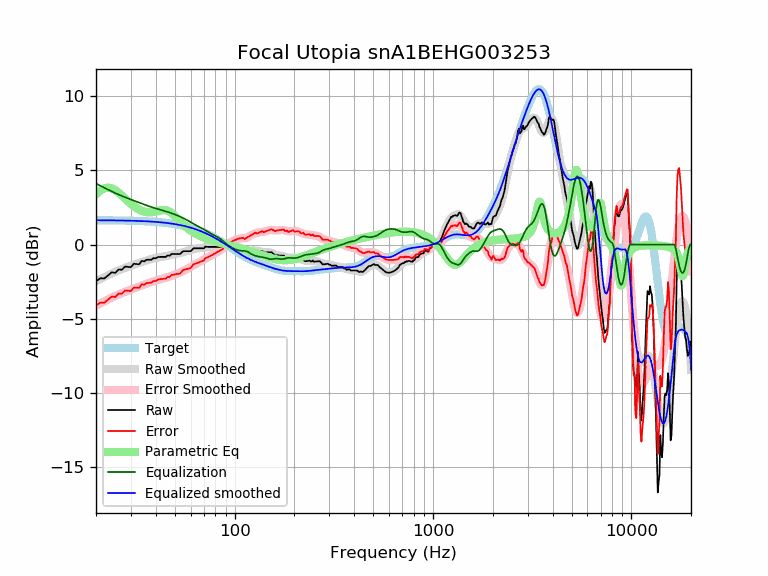

Data behind this chart, as committed beside it:
frequency, raw, error, smoothed, error_smoothed, equalization, parametric_eq, equalized_raw, equalized_smoothed, target
20, -2.47, -4.11, -2.48, -4.11, 4.11, 3.38, 1.64, 1.64, 1.64
21, -2.28, -3.92, -2.33, -3.97, 3.97, 3.64, 1.69, 1.64, 1.64
22, -2.29, -3.92, -2.19, -3.83, 3.83, 3.79, 1.54, 1.64, 1.64
23, -2.09, -3.72, -2.07, -3.70, 3.70, 3.84, 1.62, 1.63, 1.63
24, -1.87, -3.50, -1.95, -3.58, 3.58, 3.79, 1.71, 1.63, 1.63
25, -1.91, -3.54, -1.84, -3.47, 3.47, 3.67, 1.56, 1.63, 1.63
26, -1.68, -3.31, -1.75, -3.37, 3.37, 3.50, 1.69, 1.62, 1.62
27, -1.70, -3.32, -1.66, -3.28, 3.28, 3.31, 1.58, 1.62, 1.62
28, -1.49, -3.11, -1.57, -3.19, 3.19, 3.11, 1.70, 1.62, 1.62
29, -1.51, -3.12, -1.50, -3.11, 3.11, 2.92, 1.60, 1.61, 1.61
30, -1.52, -3.13, -1.43, -3.04, 3.04, 2.74, 1.51, 1.61, 1.61
31, -1.30, -2.90, -1.36, -2.97, 2.97, 2.59, 1.67, 1.60, 1.60
32, -1.31, -2.91, -1.30, -2.90, 2.90, 2.46, 1.58, 1.60, 1.60
33, -1.33, -2.92, -1.24, -2.83, 2.83, 2.36, 1.49, 1.59, 1.59
34, -1.10, -2.69, -1.18, -2.76, 2.76, 2.28, 1.66, 1.58, 1.58
35, -1.14, -2.71, -1.12, -2.70, 2.70, 2.22, 1.56, 1.58, 1.58
36, -1.03, -2.59, -1.07, -2.64, 2.64, 2.18, 1.61, 1.57, 1.57
37, -1.03, -2.58, -1.02, -2.58, 2.58, 2.17, 1.56, 1.56, 1.56
38, -1.03, -2.58, -0.98, -2.53, 2.53, 2.18, 1.50, 1.55, 1.55
39, -0.91, -2.45, -0.94, -2.48, 2.48, 2.20, 1.57, 1.54, 1.54
40, -0.93, -2.46, -0.91, -2.44, 2.44, 2.23, 1.51, 1.53, 1.53
41, -0.85, -2.37, -0.88, -2.40, 2.40, 2.26, 1.55, 1.52, 1.52
42, -0.83, -2.34, -0.85, -2.36, 2.36, 2.30, 1.53, 1.51, 1.51
43, -0.83, -2.32, -0.83, -2.32, 2.32, 2.32, 1.49, 1.49, 1.49
44, -0.83, -2.31, -0.80, -2.28, 2.28, 2.33, 1.45, 1.48, 1.48
45, -0.83, -2.30, -0.78, -2.24, 2.24, 2.31, 1.41, 1.46, 1.46
46, -0.73, -2.18, -0.75, -2.20, 2.20, 2.27, 1.47, 1.45, 1.45
47, -0.75, -2.19, -0.73, -2.16, 2.16, 2.21, 1.40, 1.43, 1.43
48, -0.64, -2.05, -0.70, -2.11, 2.11, 2.13, 1.48, 1.42, 1.42
49, -0.64, -2.04, -0.67, -2.07, 2.07, 2.03, 1.43, 1.40, 1.40
50, -0.64, -2.02, -0.65, -2.03, 2.03, 1.92, 1.39, 1.38, 1.38
51, -0.64, -2.00, -0.62, -1.98, 1.98, 1.80, 1.34, 1.36, 1.36
52, -0.64, -1.98, -0.60, -1.94, 1.94, 1.68, 1.30, 1.34, 1.34
53, -0.64, -1.96, -0.57, -1.89, 1.89, 1.57, 1.25, 1.32, 1.32
54, -0.54, -1.84, -0.54, -1.84, 1.84, 1.46, 1.30, 1.29, 1.29
55, -0.45, -1.72, -0.52, -1.79, 1.79, 1.36, 1.34, 1.27, 1.27
56, -0.45, -1.69, -0.49, -1.74, 1.74, 1.26, 1.29, 1.25, 1.25
57, -0.45, -1.67, -0.46, -1.68, 1.68, 1.17, 1.23, 1.22, 1.22
58, -0.45, -1.64, -0.43, -1.63, 1.63, 1.09, 1.18, 1.19, 1.19
59, -0.45, -1.61, -0.40, -1.57, 1.57, 1.02, 1.12, 1.17, 1.17
60, -0.45, -1.59, -0.37, -1.51, 1.51, 0.95, 1.06, 1.14, 1.14
61, -0.35, -1.46, -0.34, -1.45, 1.45, 0.88, 1.10, 1.11, 1.11
62, -0.25, -1.33, -0.32, -1.40, 1.40, 0.82, 1.14, 1.08, 1.08
63, -0.25, -1.30, -0.29, -1.34, 1.34, 0.76, 1.09, 1.05, 1.05
64, -0.25, -1.27, -0.28, -1.29, 1.29, 0.71, 1.04, 1.02, 1.02
65, -0.25, -1.24, -0.26, -1.25, 1.25, 0.66, 0.99, 0.99, 0.99
66, -0.25, -1.21, -0.25, -1.20, 1.20, 0.62, 0.95, 0.95, 0.95
67, -0.25, -1.17, -0.24, -1.16, 1.16, 0.58, 0.91, 0.92, 0.92
68, -0.25, -1.14, -0.23, -1.11, 1.11, 0.54, 0.86, 0.88, 0.88
69, -0.25, -1.10, -0.22, -1.07, 1.07, 0.50, 0.81, 0.85, 0.85
70, -0.25, -1.07, -0.21, -1.02, 1.02, 0.47, 0.77, 0.81, 0.81
71, -0.14, -0.92, -0.19, -0.97, 0.97, 0.44, 0.83, 0.78, 0.78
72, -0.16, -0.90, -0.18, -0.92, 0.92, 0.40, 0.76, 0.74, 0.74
73, -0.16, -0.86, -0.17, -0.87, 0.87, 0.37, 0.71, 0.70, 0.70
74, -0.16, -0.82, -0.16, -0.82, 0.82, 0.35, 0.67, 0.66, 0.66
75, -0.16, -0.78, -0.15, -0.78, 0.78, 0.32, 0.62, 0.62, 0.62
76, -0.16, -0.74, -0.15, -0.74, 0.74, 0.29, 0.58, 0.59, 0.59
77, -0.16, -0.70, -0.15, -0.70, 0.70, 0.27, 0.54, 0.55, 0.55
78, -0.16, -0.66, -0.15, -0.66, 0.66, 0.25, 0.50, 0.51, 0.51
79, -0.16, -0.62, -0.16, -0.62, 0.62, 0.22, 0.47, 0.47, 0.47
... 553 more rows
